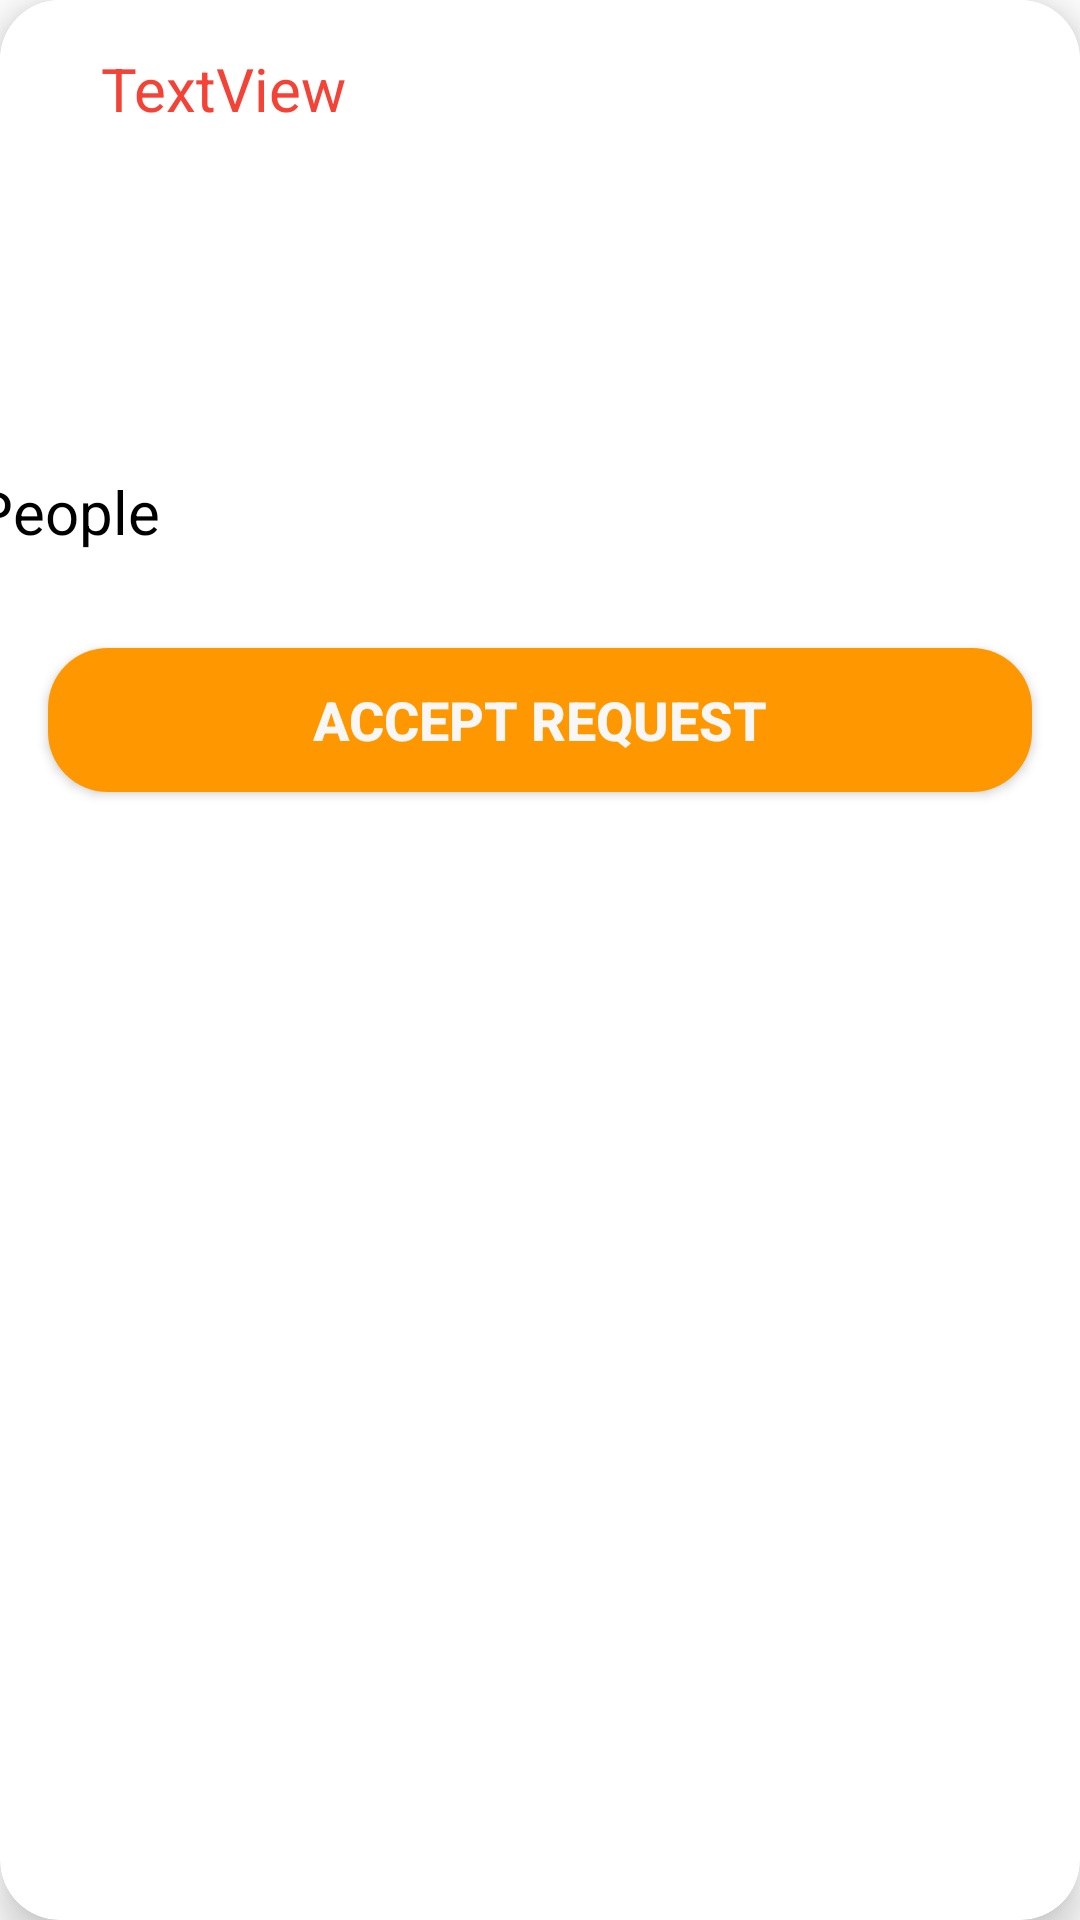

Layout XML and referenced resources for this Android screen:
<!-- AndroidManifest.xml: application theme Theme.FoodForNeedy -->
<!-- res/layout/activity_donations.xml -->
<?xml version="1.0" encoding="utf-8"?>
<androidx.cardview.widget.CardView xmlns:android="http://schemas.android.com/apk/res/android"
    xmlns:card_view="http://schemas.android.com/apk/res-auto"
    xmlns:tools="http://schemas.android.com/tools"
    android:layout_width="match_parent"
    android:layout_height="wrap_content"
    android:layout_margin="20dp"
    android:background="@drawable/ic_launcher_foreground"

    card_view:cardCornerRadius="20dp"
    card_view:cardElevation="8dp">

    <androidx.constraintlayout.widget.ConstraintLayout
        android:layout_width="match_parent"
        android:layout_height="wrap_content"
        android:background="#FFFFFFFF">

        <TextView
            android:id="@+id/donations_res_mobile"
            android:layout_width="wrap_content"
            android:layout_height="wrap_content"
            android:layout_marginTop="24dp"
            android:layout_marginEnd="288dp"
            android:layout_marginRight="288dp"
            android:text="TextView"
            android:textColor="@color/black"
            android:textSize="20dp"
            card_view:layout_constraintEnd_toEndOf="@+id/donations_res_name"
            card_view:layout_constraintHorizontal_bias="0.0"
            card_view:layout_constraintStart_toStartOf="@+id/donations_res_name"
            card_view:layout_constraintTop_toBottomOf="@+id/donations_res_name" />

        <TextView
            android:id="@+id/donations_res_address"
            android:layout_width="wrap_content"
            android:layout_height="wrap_content"
            android:layout_marginTop="20dp"
            android:text="TextView"
            android:textColor="@color/black"
            android:textSize="20dp"
            card_view:layout_constraintEnd_toEndOf="@+id/donations_res_mobile"
            card_view:layout_constraintHorizontal_bias="0.0"
            card_view:layout_constraintStart_toStartOf="@+id/donations_res_mobile"
            card_view:layout_constraintTop_toBottomOf="@+id/donations_res_mobile" />

        <TextView
            android:id="@+id/donations_res_name"
            android:layout_width="wrap_content"
            android:layout_height="wrap_content"
            android:layout_marginTop="16dp"
            android:text="TextView"
            android:textColor="#F44336"
            android:textSize="20dp"
            card_view:layout_constraintEnd_toEndOf="parent"
            card_view:layout_constraintHorizontal_bias="0.121"
            card_view:layout_constraintStart_toStartOf="parent"
            card_view:layout_constraintTop_toTopOf="parent" />

        <TextView
            android:id="@+id/donations_res_food_amount"
            android:layout_width="wrap_content"
            android:layout_height="wrap_content"
            android:layout_marginTop="16dp"
            android:layout_marginBottom="8dp"
            android:text="TextView"
            android:textColor="@color/black"
            android:textSize="20dp"

            card_view:layout_constraintEnd_toEndOf="@+id/donations_res_address"
            card_view:layout_constraintHorizontal_bias="0.0"
            card_view:layout_constraintStart_toStartOf="@+id/donations_res_address"
            card_view:layout_constraintTop_toBottomOf="@+id/donations_res_address"
            card_view:layout_constraintVertical_bias="0.027" />

        <TextView
            android:id="@+id/donations_people"
            android:layout_width="wrap_content"
            android:layout_height="wrap_content"
            android:layout_marginTop="16dp"
            android:text="People"
            android:textColor="@color/black"
            android:textSize="20dp"
            card_view:layout_constraintBottom_toBottomOf="@+id/donations_res_food_amount"
            card_view:layout_constraintEnd_toEndOf="parent"
            card_view:layout_constraintHorizontal_bias="0.114"
            card_view:layout_constraintStart_toEndOf="@+id/donations_res_food_amount"
            card_view:layout_constraintTop_toBottomOf="@+id/donations_res_address"
            card_view:layout_constraintVertical_bias="1.0" />

        <Button
            android:id="@+id/donations_accept_request"
            android:layout_width="0dp"
            android:layout_height="wrap_content"
            android:layout_marginStart="16dp"
            android:layout_marginLeft="16dp"
            android:layout_marginTop="32dp"
            android:layout_marginEnd="16dp"
            android:layout_marginRight="16dp"
            android:layout_marginBottom="13dp"
            android:background="@drawable/rounded_button"
            android:text="Accept Request"
            android:textColor="#F8F7F7"
            android:textSize="18sp"
            android:textStyle="bold"

            card_view:backgroundTint="#FF9800"
            card_view:layout_constraintBottom_toBottomOf="parent"
            card_view:layout_constraintEnd_toEndOf="parent"
            card_view:layout_constraintStart_toStartOf="parent"
            card_view:layout_constraintTop_toBottomOf="@+id/donations_people" />

    </androidx.constraintlayout.widget.ConstraintLayout>
</androidx.cardview.widget.CardView>
<!-- resources referenced by this layout -->
<resources>
  <!-- drawable rounded_button (drawable) -->
  <?xml version="1.0" encoding="utf-8"?>
  <shape xmlns:android="http://schemas.android.com/apk/res/android">
      <solid android:color="@android:color/holo_orange_dark"></solid>
      <corners android:radius="20dp"></corners>
  </shape>
  <style name="Theme.FoodForNeedy" parent="Theme.MaterialComponents.DayNight.NoActionBar">
          
          <item name="colorPrimary">@color/purple_500</item>
          <item name="colorPrimaryVariant">@color/purple_700</item>
          <item name="colorOnPrimary">@color/white</item>
          
          <item name="colorSecondary">@color/teal_200</item>
          <item name="colorSecondaryVariant">@color/teal_700</item>
          <item name="colorOnSecondary">@color/black</item>
          
          <item name="android:statusBarColor" tools:targetApi="l">?attr/colorPrimaryVariant</item>
          
      </style>
  <!-- not gathered from this repository: default colours our renderer supplied (Android Studio template values) -->
  <color name="purple_500">#FF6200EE</color>
  <color name="purple_700">#FF3700B3</color>
  <color name="teal_200">#FF03DAC5</color>
  <color name="teal_700">#FF018786</color>
  <color name="black">#FF000000</color>
  <color name="white">#FFFFFFFF</color>
</resources>
